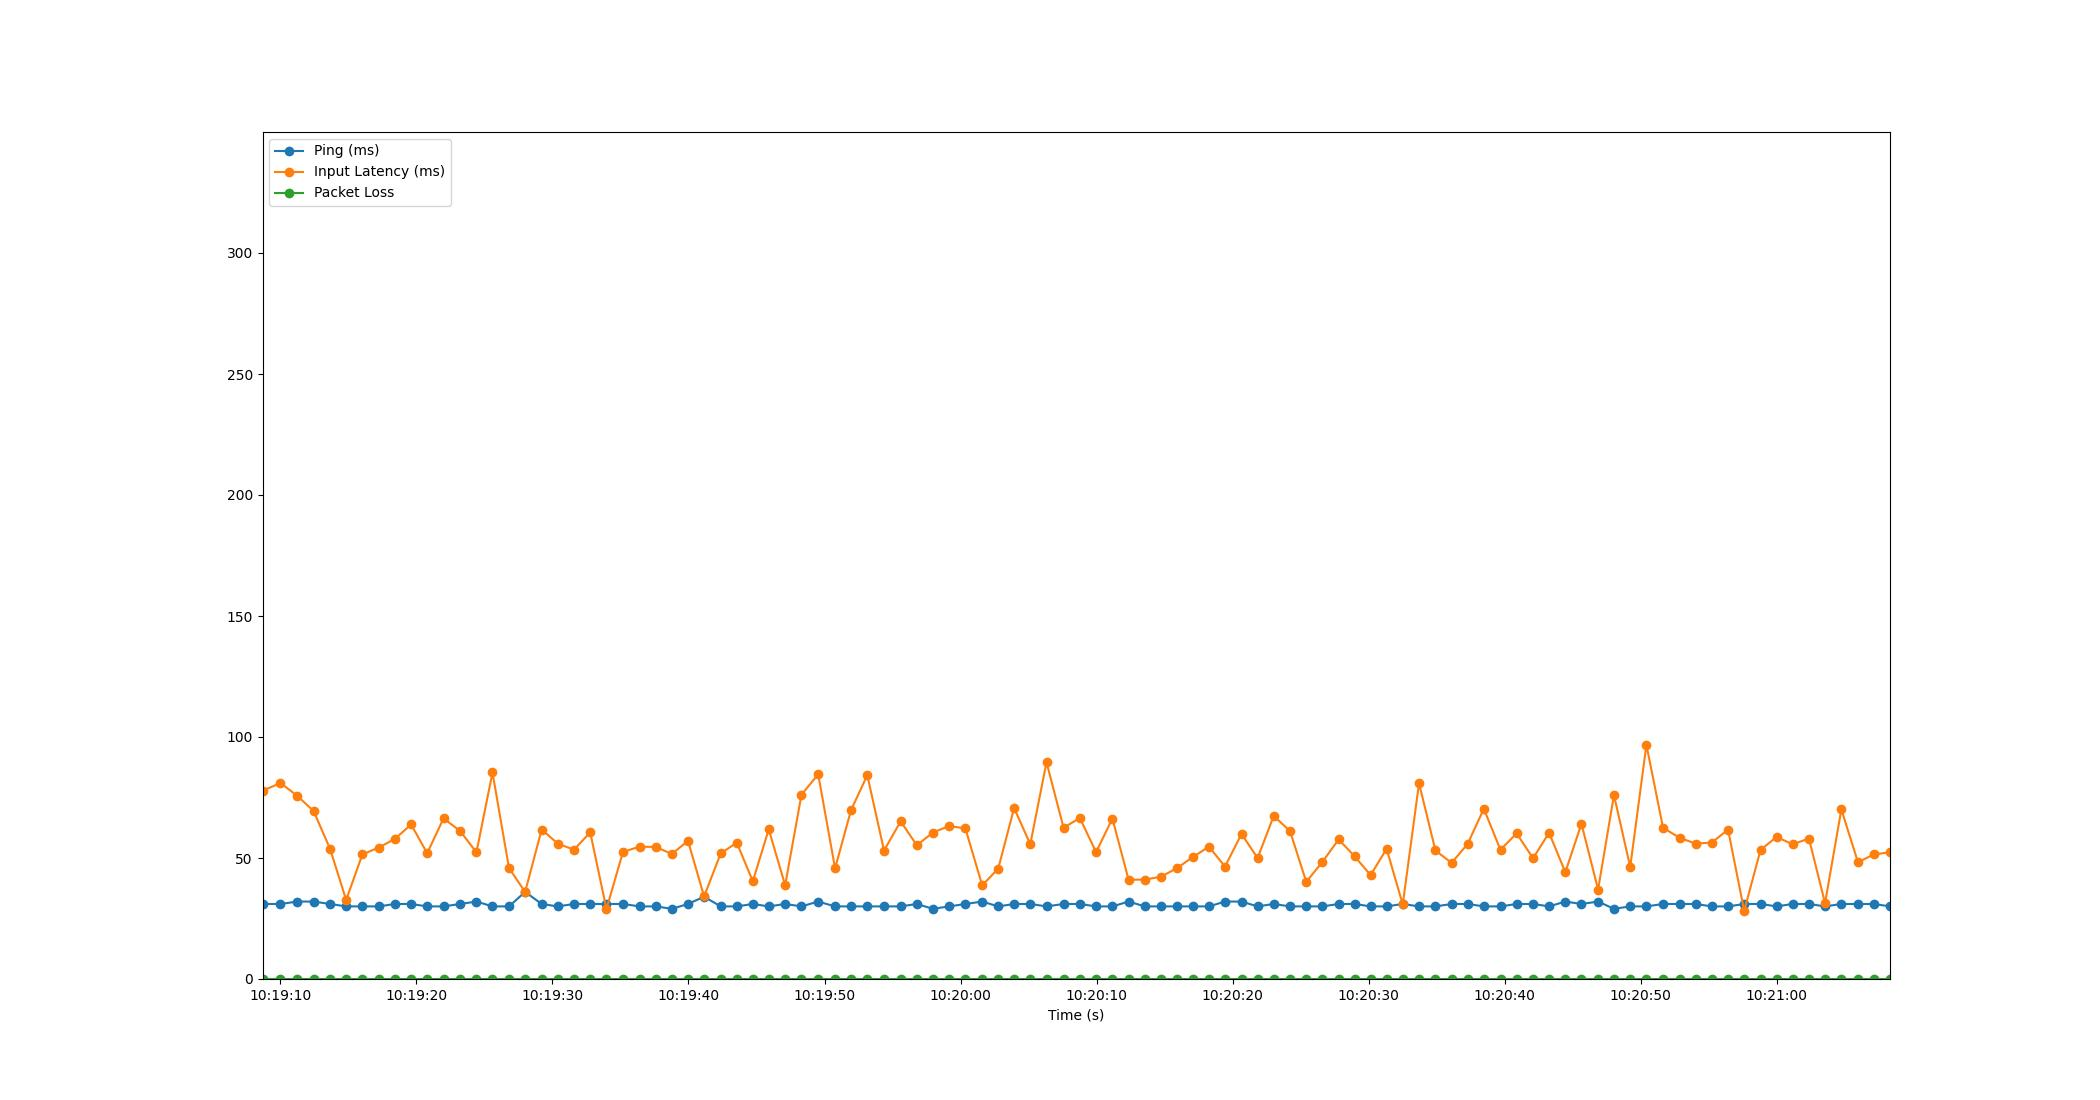

Data behind this chart, as committed beside it:
Time, Timestamp, Ping, Packet Loss, Input Latency
2.6226043701171875e-06, 2023-07-20 10:19:08.684993, 31, 0, 77.77
1.322, 2023-07-20 10:19:10.006966, 31, 0, 80.97
2.558, 2023-07-20 10:19:11.243484, 32, 0, 75.68
3.758, 2023-07-20 10:19:12.442613, 32, 0, 69.37
4.963, 2023-07-20 10:19:13.648215, 31, 0, 53.86
6.15, 2023-07-20 10:19:14.834813, 30, 0, 32.65
7.342, 2023-07-20 10:19:16.026963, 30, 0, 51.47
8.553, 2023-07-20 10:19:17.237854, 30, 0, 54.33
9.735, 2023-07-20 10:19:18.419595, 31, 0, 57.89
10.92, 2023-07-20 10:19:19.608258, 31, 0, 63.84
12.11, 2023-07-20 10:19:20.792594, 30, 0, 51.99
13.31, 2023-07-20 10:19:21.993395, 30, 0, 66.37
14.53, 2023-07-20 10:19:23.217811, 31, 0, 61.13
15.73, 2023-07-20 10:19:24.412897, 32, 0, 52.33
16.91, 2023-07-20 10:19:25.592134, 30, 0, 85.33
18.12, 2023-07-20 10:19:26.806461, 30, 0, 45.84
19.31, 2023-07-20 10:19:27.991639, 36, 0, 35.98
20.52, 2023-07-20 10:19:29.207228, 31, 0, 61.77
21.7, 2023-07-20 10:19:30.388218, 30, 0, 55.94
22.9, 2023-07-20 10:19:31.580227, 31, 0, 53.43
24.09, 2023-07-20 10:19:32.776276, 31, 0, 60.58
25.29, 2023-07-20 10:19:33.970430, 31, 0, 28.95
26.5, 2023-07-20 10:19:35.186366, 31, 0, 52.52
27.73, 2023-07-20 10:19:36.410921, 30, 0, 54.7
28.91, 2023-07-20 10:19:37.596318, 30, 0, 54.54
30.1, 2023-07-20 10:19:38.784232, 29, 0, 51.67
31.28, 2023-07-20 10:19:39.961484, 31, 0, 57.11
32.46, 2023-07-20 10:19:41.148204, 34, 0, 34.13
33.68, 2023-07-20 10:19:42.368207, 30, 0, 51.86
34.86, 2023-07-20 10:19:43.546077, 30, 0, 56.37
36.04, 2023-07-20 10:19:44.729879, 31, 0, 40.39
37.21, 2023-07-20 10:19:45.898865, 30, 0, 61.84
38.42, 2023-07-20 10:19:47.106813, 31, 0, 38.75
39.62, 2023-07-20 10:19:48.306748, 30, 0, 76.16
40.85, 2023-07-20 10:19:49.536216, 32, 0, 84.59
42.09, 2023-07-20 10:19:50.776090, 30, 0, 45.73
43.26, 2023-07-20 10:19:51.944262, 30, 0, 69.67
44.46, 2023-07-20 10:19:53.143265, 30, 0, 84.24
45.69, 2023-07-20 10:19:54.375727, 30, 0, 53.09
46.91, 2023-07-20 10:19:55.596196, 30, 0, 65.13
48.1, 2023-07-20 10:19:56.787190, 31, 0, 55.26
49.29, 2023-07-20 10:19:57.972201, 29, 0, 60.54
50.48, 2023-07-20 10:19:59.160271, 30, 0, 63.21
51.67, 2023-07-20 10:20:00.356243, 31, 0, 62.22
52.91, 2023-07-20 10:20:01.592208, 32, 0, 38.68
54.09, 2023-07-20 10:20:02.770385, 30, 0, 45.63
55.25, 2023-07-20 10:20:03.938697, 31, 0, 70.64
56.44, 2023-07-20 10:20:05.127497, 31, 0, 55.69
57.64, 2023-07-20 10:20:06.320241, 30, 0, 89.55
58.89, 2023-07-20 10:20:07.573728, 31, 0, 62.49
60.08, 2023-07-20 10:20:08.769857, 31, 0, 66.54
61.28, 2023-07-20 10:20:09.966706, 30, 0, 52.41
62.48, 2023-07-20 10:20:11.161586, 30, 0, 66.31
63.67, 2023-07-20 10:20:12.352275, 32, 0, 41.07
64.87, 2023-07-20 10:20:13.550690, 30, 0, 41.05
66.07, 2023-07-20 10:20:14.752222, 30, 0, 42.29
67.23, 2023-07-20 10:20:15.914651, 30, 0, 45.84
68.4, 2023-07-20 10:20:17.084248, 30, 0, 50.39
69.58, 2023-07-20 10:20:18.261199, 30, 0, 54.69
70.76, 2023-07-20 10:20:19.443196, 32, 0, 46.45
... 41 more rows
